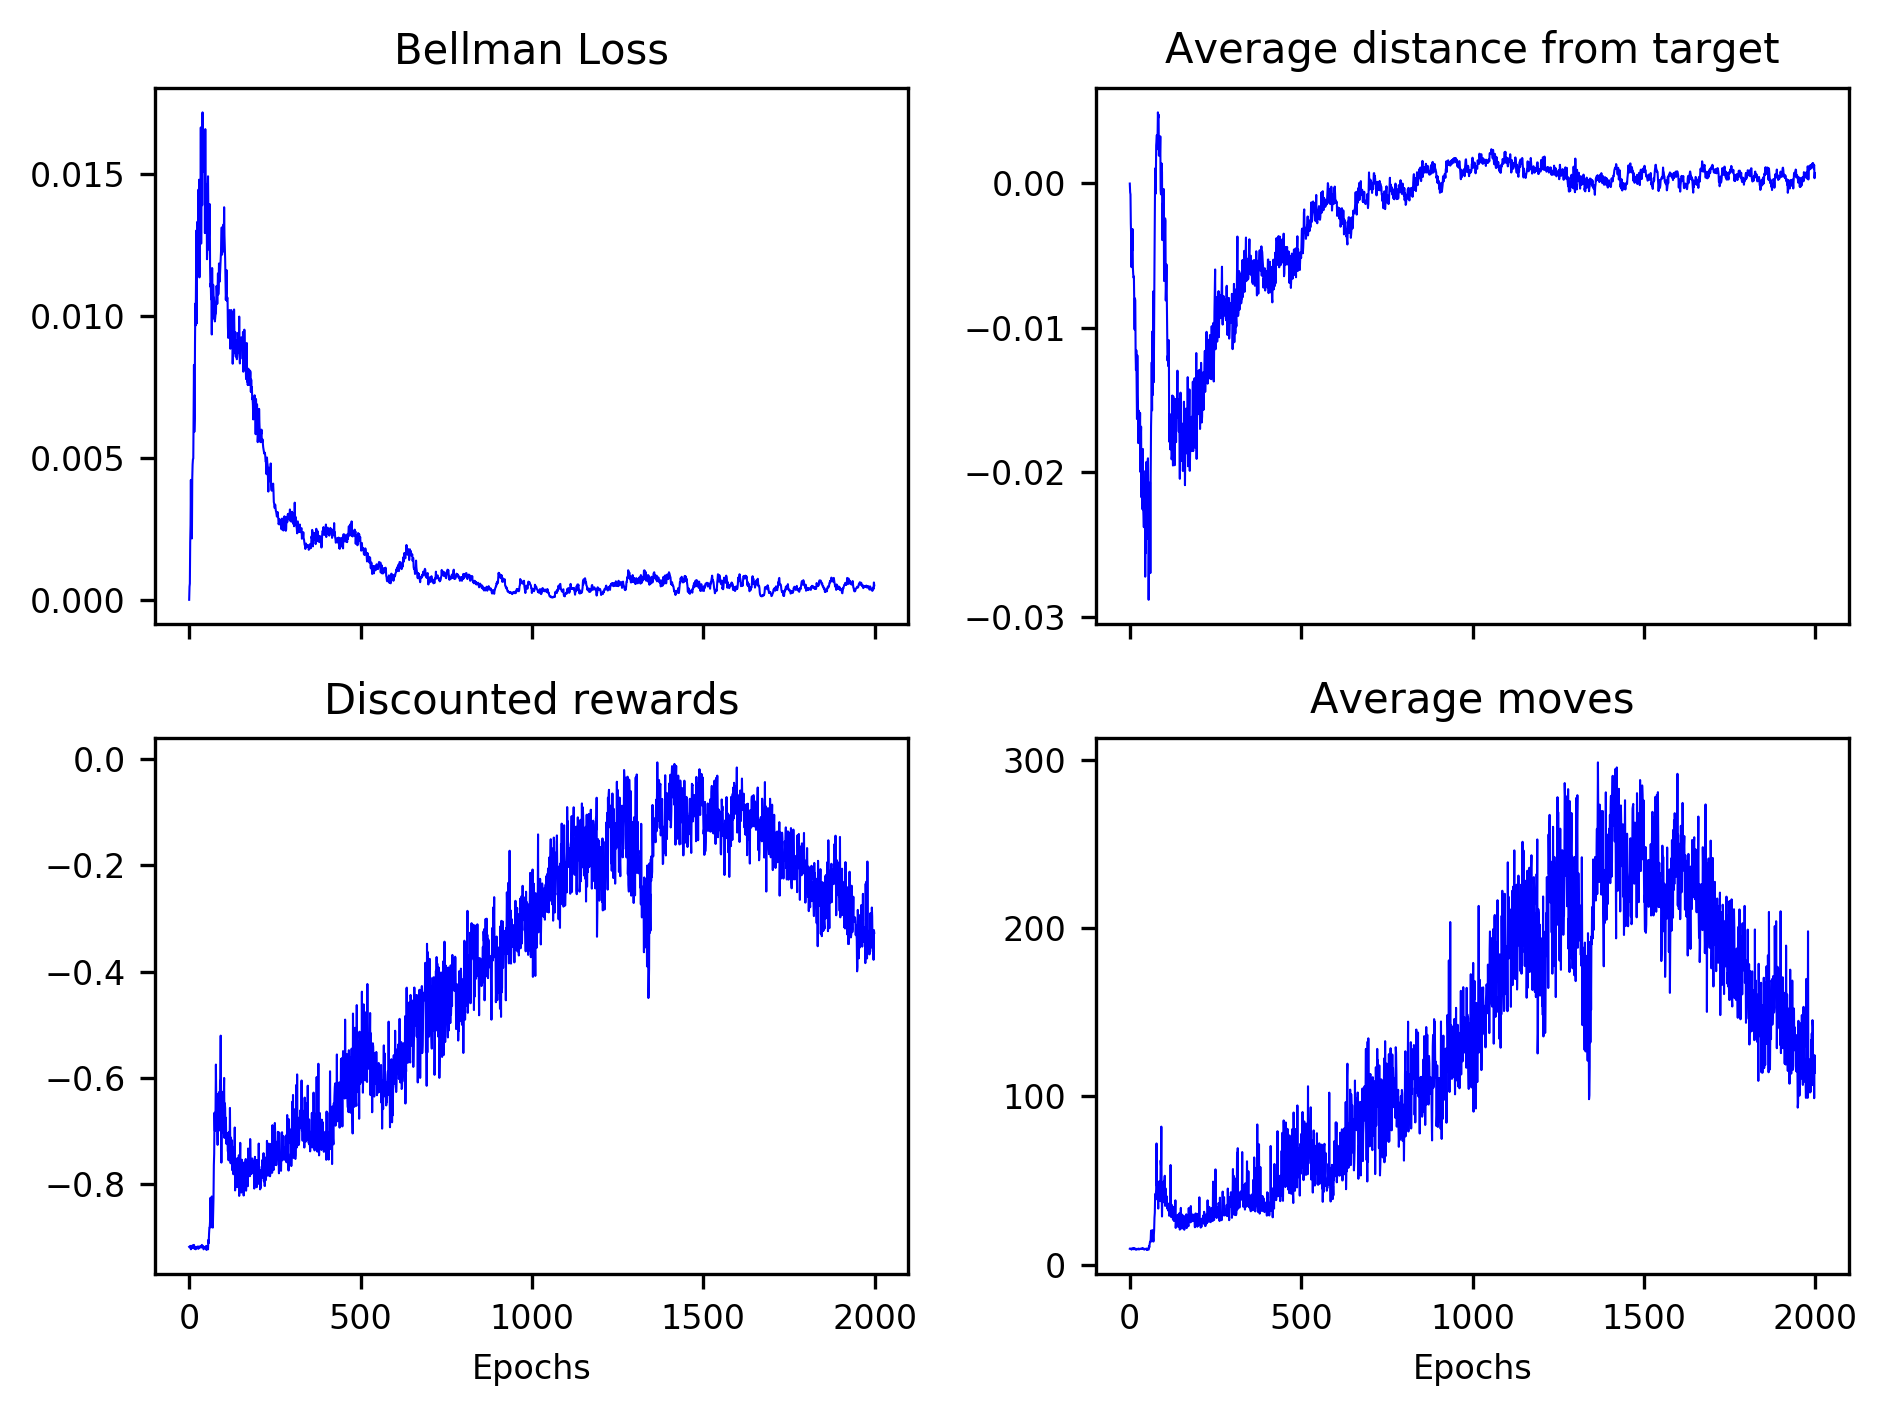

The file beside this chart, header and first rows:
0.00000, 0.00046, 0.00057, 0.00202, 0.00263, 0.00422, 0.00241, 0.00348, 0.00216, 0.00428, 0.00476, 0.00495, 0.00497, 0.00662, 0.00827, 0.00591, 0.00638, 0.00901, 0.01043, 0.00966, 0.01149, 0.01300, 0.00973, 0.01209
-0.00001, -0.00061, -0.00076, -0.00277, -0.00373, -0.00580, -0.00317, -0.00466, -0.00316, -0.00584, -0.00630, -0.00653, -0.00645, -0.00836, -0.01012, -0.00796, -0.00810, -0.01182, -0.01293, -0.01156, -0.01413, -0.01632, -0.01191, -0.01465
-0.9191, -0.92, -0.92, -0.9181, -0.9172, -0.9237, -0.9218, -0.9191, -0.9172, -0.92, -0.9163, -0.92, -0.9218, -0.9163, -0.9154, -0.9181, -0.9218, -0.9228, -0.9209, -0.9237, -0.9209, -0.9191, -0.9209, -0.9218
9.4, 9.3, 9.3, 9.5, 9.6, 8.9, 9.1, 9.4, 9.6, 9.3, 9.7, 9.3, 9.1, 9.7, 9.8, 9.5, 9.1, 9, 9.2, 8.9, 9.2, 9.4, 9.2, 9.1
